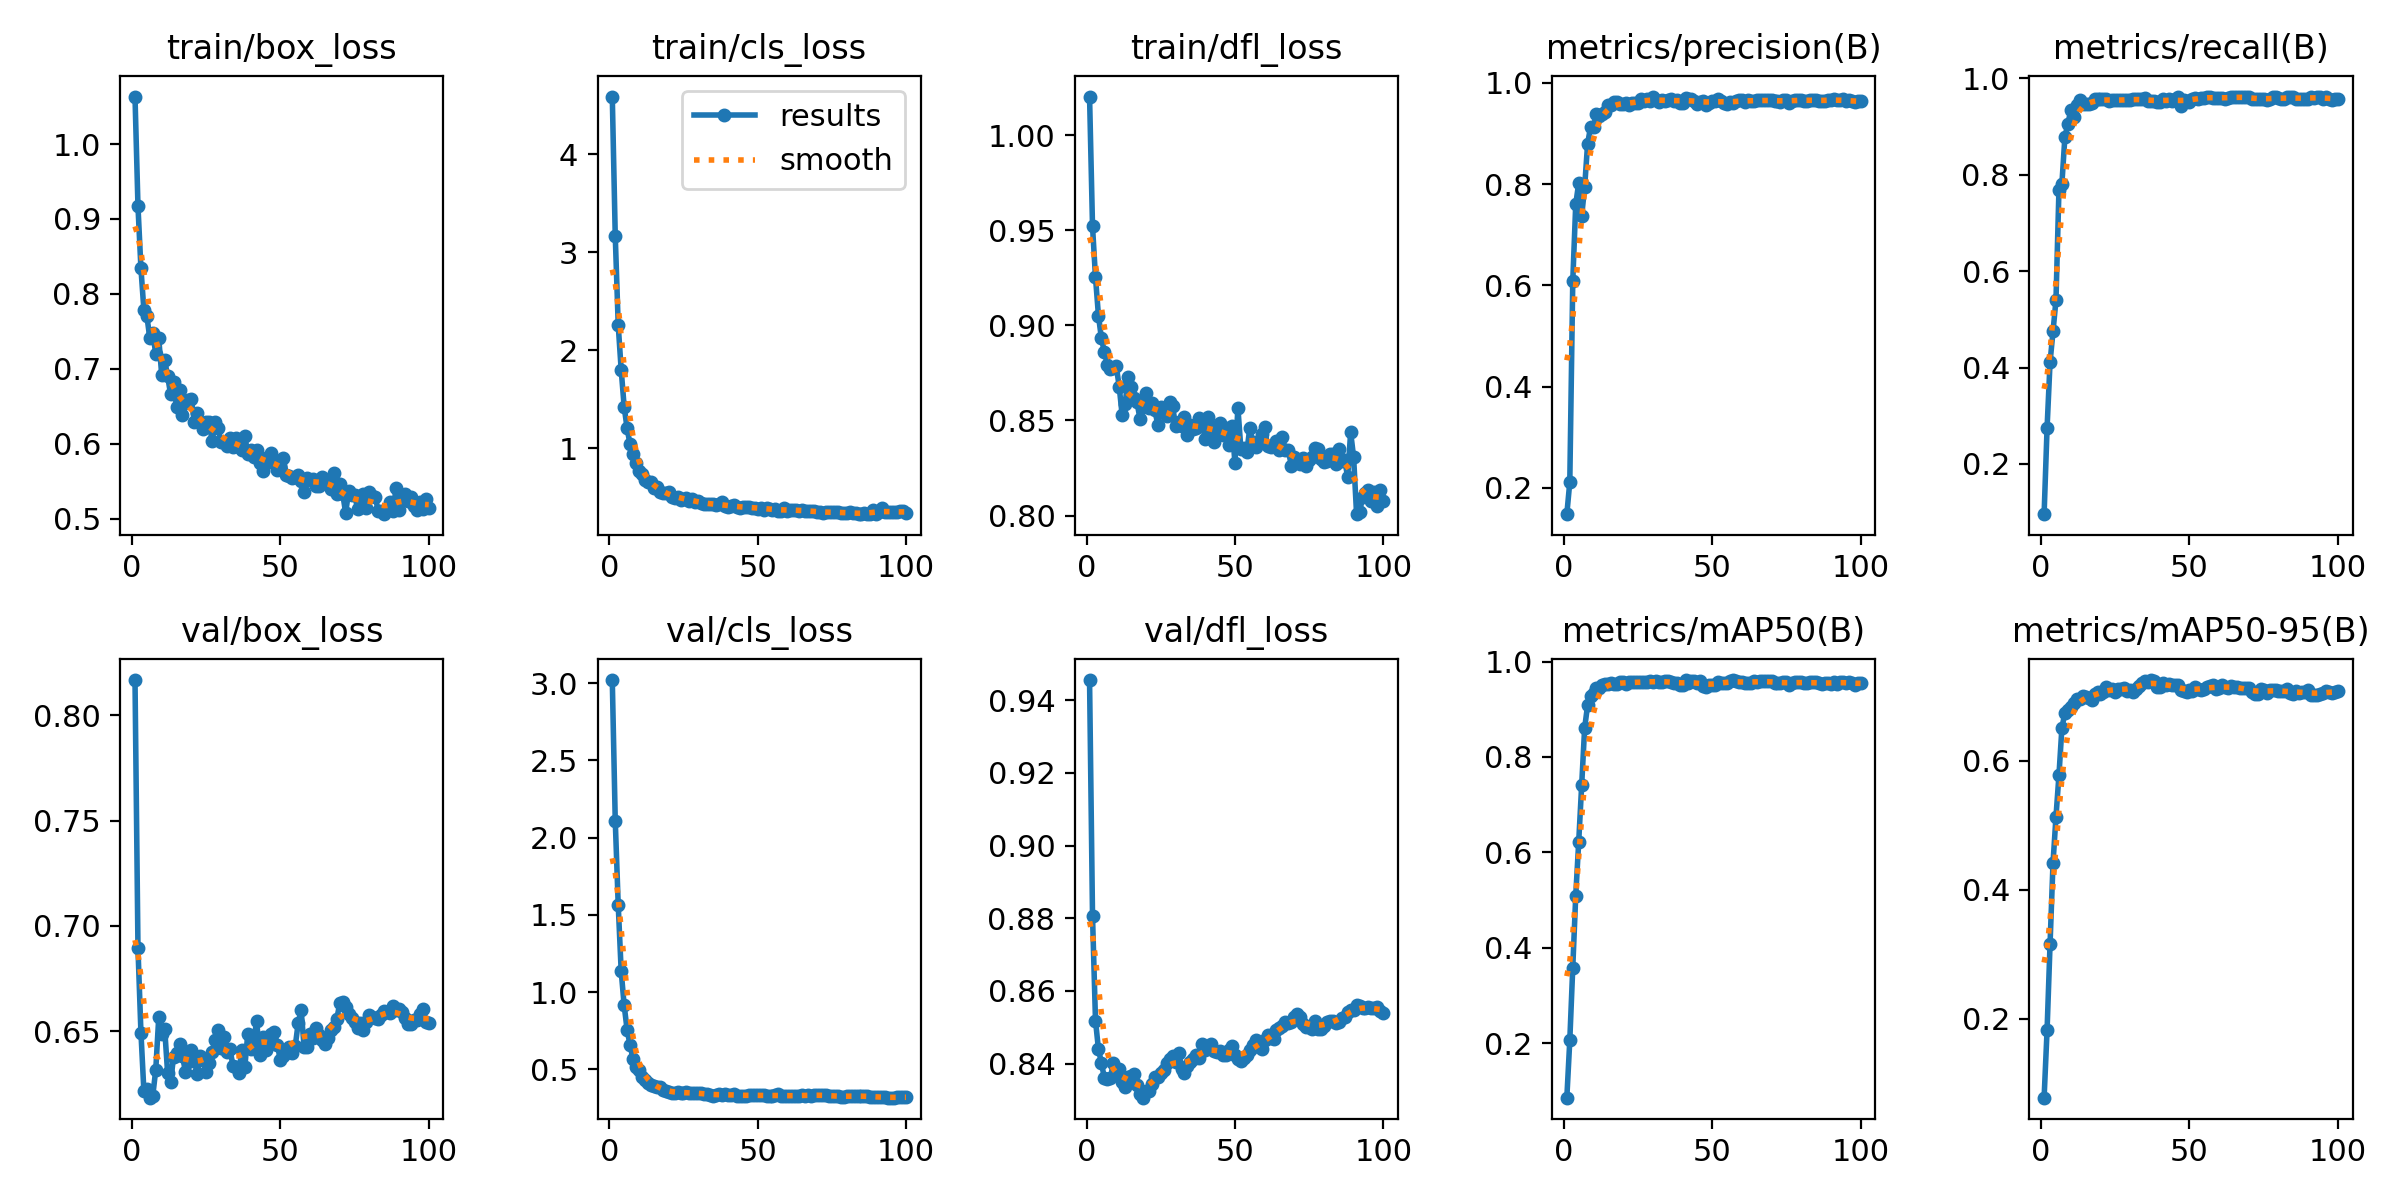

Data behind this chart, as committed beside it:
epoch, time, train/box_loss, train/cls_loss, train/dfl_loss, metrics/precision(B), metrics/recall(B), metrics/mAP50(B), metrics/mAP50-95(B), val/box_loss, val/cls_loss, val/dfl_loss, lr/pg0, lr/pg1, lr/pg2, lr/pg3, lr/pg4, lr/pg5, lr/pg6, lr/pg7
1, 18.55, 1.063, 4.589, 1.02, 0.1479, 0.09586, 0.08582, 0.07776, 0.8168, 3.021, 0.9455, 0.0005769, 0.0001923, 0.0005769, 0.0001923, 0.0005769, 0.0001923, 0.0005769, 0.0001923
2, 27.41, 0.917, 3.169, 0.952, 0.2115, 0.2746, 0.2061, 0.1822, 0.6894, 2.111, 0.8805, 0.001153, 0.0003845, 0.001153, 0.0003845, 0.001153, 0.0003845, 0.001153, 0.0003845
3, 36.05, 0.8341, 2.257, 0.9252, 0.6082, 0.4105, 0.3584, 0.3153, 0.6494, 1.565, 0.8519, 0.001718, 0.0005727, 0.001718, 0.0005727, 0.001718, 0.0005727, 0.001718, 0.0005727
4, 44.51, 0.7781, 1.801, 0.9051, 0.7601, 0.4749, 0.5089, 0.4413, 0.6215, 1.136, 0.8439, 0.001712, 0.0005705, 0.001712, 0.0005705, 0.001712, 0.0005705, 0.001712, 0.0005705
5, 53, 0.7705, 1.425, 0.8931, 0.802, 0.5398, 0.6218, 0.5133, 0.6226, 0.9151, 0.8403, 0.001694, 0.0005647, 0.001694, 0.0005647, 0.001694, 0.0005647, 0.001694, 0.0005647
6, 61.49, 0.7405, 1.202, 0.8861, 0.737, 0.7681, 0.7406, 0.5775, 0.6185, 0.755, 0.836, 0.001677, 0.0005589, 0.001677, 0.0005589, 0.001677, 0.0005589, 0.001677, 0.0005589
7, 70.09, 0.7473, 1.039, 0.8794, 0.7939, 0.7815, 0.8604, 0.6511, 0.6195, 0.6578, 0.8358, 0.001659, 0.0005531, 0.001659, 0.0005531, 0.001659, 0.0005531, 0.001659, 0.0005531
8, 78.7, 0.7199, 0.9419, 0.8769, 0.8796, 0.8778, 0.9084, 0.6742, 0.6318, 0.5657, 0.836, 0.001642, 0.0005473, 0.001642, 0.0005473, 0.001642, 0.0005473, 0.001642, 0.0005473
9, 87.18, 0.7406, 0.8509, 0.8776, 0.913, 0.9054, 0.9271, 0.6785, 0.6566, 0.5156, 0.8401, 0.001624, 0.0005414, 0.001624, 0.0005414, 0.001624, 0.0005414, 0.001624, 0.0005414
10, 95.91, 0.6919, 0.7635, 0.8786, 0.9128, 0.9339, 0.9348, 0.6831, 0.6487, 0.4954, 0.8375, 0.001607, 0.0005356, 0.001607, 0.0005356, 0.001607, 0.0005356, 0.001607, 0.0005356
11, 104.4, 0.712, 0.7322, 0.8676, 0.9396, 0.9207, 0.944, 0.6898, 0.6512, 0.4512, 0.8385, 0.001589, 0.0005298, 0.001589, 0.0005298, 0.001589, 0.0005298, 0.001589, 0.0005298
12, 113, 0.69, 0.68, 0.8526, 0.935, 0.945, 0.9455, 0.6963, 0.63, 0.4293, 0.835, 0.001572, 0.000524, 0.001572, 0.000524, 0.001572, 0.000524, 0.001572, 0.000524
13, 121.6, 0.666, 0.6593, 0.8588, 0.9379, 0.9546, 0.9512, 0.6954, 0.6259, 0.408, 0.8335, 0.001554, 0.0005181, 0.001554, 0.0005181, 0.001554, 0.0005181, 0.001554, 0.0005181
14, 130.2, 0.6825, 0.6564, 0.8727, 0.9434, 0.947, 0.952, 0.7006, 0.6379, 0.3991, 0.8363, 0.001537, 0.0005123, 0.001537, 0.0005123, 0.001537, 0.0005123, 0.001537, 0.0005123
15, 138.6, 0.6487, 0.5948, 0.8674, 0.956, 0.9467, 0.9538, 0.6987, 0.6396, 0.395, 0.8367, 0.00152, 0.0005065, 0.00152, 0.0005065, 0.00152, 0.0005065, 0.00152, 0.0005065
16, 147.2, 0.6722, 0.6039, 0.8619, 0.9571, 0.9477, 0.9553, 0.6972, 0.6442, 0.3829, 0.837, 0.001502, 0.0005007, 0.001502, 0.0005007, 0.001502, 0.0005007, 0.001502, 0.0005007
17, 155.7, 0.639, 0.5517, 0.8595, 0.9631, 0.948, 0.9528, 0.694, 0.6385, 0.3857, 0.8342, 0.001485, 0.0004949, 0.001485, 0.0004949, 0.001485, 0.0004949, 0.001485, 0.0004949
18, 164.2, 0.6544, 0.5384, 0.8508, 0.9619, 0.9575, 0.9539, 0.7042, 0.6307, 0.3629, 0.8316, 0.001467, 0.000489, 0.001467, 0.000489, 0.001467, 0.000489, 0.001467, 0.000489
19, 172.9, 0.6581, 0.5394, 0.8569, 0.9593, 0.9562, 0.9565, 0.7067, 0.6353, 0.3564, 0.8306, 0.00145, 0.0004832, 0.00145, 0.0004832, 0.00145, 0.0004832, 0.00145, 0.0004832
20, 181.4, 0.6594, 0.5517, 0.8642, 0.9583, 0.9563, 0.9564, 0.7032, 0.6412, 0.3544, 0.8326, 0.001432, 0.0004774, 0.001432, 0.0004774, 0.001432, 0.0004774, 0.001432, 0.0004774
21, 189.9, 0.6293, 0.5065, 0.8564, 0.9595, 0.9569, 0.9524, 0.7075, 0.6358, 0.3461, 0.8324, 0.001415, 0.0004716, 0.001415, 0.0004716, 0.001415, 0.0004716, 0.001415, 0.0004716
22, 198.4, 0.6412, 0.4968, 0.8589, 0.9569, 0.9571, 0.957, 0.714, 0.6299, 0.3494, 0.8345, 0.001397, 0.0004658, 0.001397, 0.0004658, 0.001397, 0.0004658, 0.001397, 0.0004658
23, 207.1, 0.6296, 0.5025, 0.8555, 0.9603, 0.9522, 0.9566, 0.7103, 0.6381, 0.3529, 0.8363, 0.00138, 0.0004599, 0.00138, 0.0004599, 0.00138, 0.0004599, 0.00138, 0.0004599
24, 215.6, 0.6194, 0.4761, 0.8478, 0.9609, 0.9546, 0.9571, 0.7119, 0.6362, 0.3442, 0.8365, 0.001362, 0.0004541, 0.001362, 0.0004541, 0.001362, 0.0004541, 0.001362, 0.0004541
25, 224.2, 0.6294, 0.4818, 0.8569, 0.9603, 0.9541, 0.9562, 0.7073, 0.6308, 0.3488, 0.8374, 0.001345, 0.0004483, 0.001345, 0.0004483, 0.001345, 0.0004483, 0.001345, 0.0004483
26, 232.7, 0.6285, 0.4957, 0.8561, 0.9682, 0.955, 0.9564, 0.7119, 0.6348, 0.3502, 0.8383, 0.001327, 0.0004425, 0.001327, 0.0004425, 0.001327, 0.0004425, 0.001327, 0.0004425
27, 241.2, 0.6035, 0.4597, 0.8521, 0.9645, 0.9544, 0.9567, 0.7118, 0.6401, 0.3469, 0.8401, 0.00131, 0.0004366, 0.00131, 0.0004366, 0.00131, 0.0004366, 0.00131, 0.0004366
28, 249.6, 0.6284, 0.4806, 0.8599, 0.9675, 0.9544, 0.9574, 0.7125, 0.646, 0.3476, 0.8412, 0.001292, 0.0004308, 0.001292, 0.0004308, 0.001292, 0.0004308, 0.001292, 0.0004308
29, 258.1, 0.621, 0.4535, 0.8575, 0.9636, 0.9553, 0.9595, 0.7089, 0.6504, 0.3452, 0.8422, 0.001275, 0.000425, 0.001275, 0.000425, 0.001275, 0.000425, 0.001275, 0.000425
30, 266.7, 0.6018, 0.4568, 0.8469, 0.9731, 0.9553, 0.9568, 0.7105, 0.6421, 0.348, 0.8405, 0.001258, 0.0004192, 0.001258, 0.0004192, 0.001258, 0.0004192, 0.001258, 0.0004192
31, 275.2, 0.6028, 0.4374, 0.8491, 0.9658, 0.9565, 0.9594, 0.7075, 0.6471, 0.348, 0.843, 0.00124, 0.0004134, 0.00124, 0.0004134, 0.00124, 0.0004134, 0.00124, 0.0004134
32, 283.7, 0.5975, 0.4309, 0.8468, 0.962, 0.9563, 0.9569, 0.7121, 0.6402, 0.3394, 0.8384, 0.001223, 0.0004075, 0.001223, 0.0004075, 0.001223, 0.0004075, 0.001223, 0.0004075
33, 292.3, 0.6071, 0.4355, 0.8517, 0.9668, 0.9562, 0.9571, 0.7159, 0.6417, 0.3382, 0.8374, 0.001205, 0.0004017, 0.001205, 0.0004017, 0.001205, 0.0004017, 0.001205, 0.0004017
34, 300.8, 0.5958, 0.4285, 0.8422, 0.9644, 0.9571, 0.9592, 0.7205, 0.6337, 0.336, 0.8394, 0.001188, 0.0003959, 0.001188, 0.0003959, 0.001188, 0.0003959, 0.001188, 0.0003959
35, 309.5, 0.6077, 0.4338, 0.8476, 0.9662, 0.9594, 0.9602, 0.7237, 0.6332, 0.3301, 0.8406, 0.00117, 0.0003901, 0.00117, 0.0003901, 0.00117, 0.0003901, 0.00117, 0.0003901
36, 318.1, 0.5953, 0.4188, 0.8456, 0.9679, 0.9534, 0.9577, 0.7228, 0.6301, 0.3347, 0.8412, 0.001153, 0.0003843, 0.001153, 0.0003843, 0.001153, 0.0003843, 0.001153, 0.0003843
37, 326.6, 0.591, 0.4264, 0.8463, 0.9636, 0.9533, 0.9557, 0.7253, 0.6413, 0.3372, 0.8423, 0.001135, 0.0003784, 0.001135, 0.0003784, 0.001135, 0.0003784, 0.001135, 0.0003784
38, 335.2, 0.6108, 0.4484, 0.8513, 0.9661, 0.9532, 0.955, 0.7245, 0.6329, 0.3328, 0.8415, 0.001118, 0.0003726, 0.001118, 0.0003726, 0.001118, 0.0003726, 0.001118, 0.0003726
39, 343.8, 0.5865, 0.4089, 0.8482, 0.9604, 0.9507, 0.9504, 0.7147, 0.6486, 0.3382, 0.8455, 0.0011, 0.0003668, 0.0011, 0.0003668, 0.0011, 0.0003668, 0.0011, 0.0003668
40, 352.3, 0.5913, 0.403, 0.8402, 0.9611, 0.9502, 0.9503, 0.7147, 0.6417, 0.3322, 0.8438, 0.001083, 0.000361, 0.001083, 0.000361, 0.001083, 0.000361, 0.001083, 0.000361
41, 360.8, 0.5823, 0.4108, 0.852, 0.9696, 0.9573, 0.9608, 0.7202, 0.6449, 0.3341, 0.8446, 0.001065, 0.0003552, 0.001065, 0.0003552, 0.001065, 0.0003552, 0.001065, 0.0003552
42, 369.4, 0.5915, 0.4217, 0.8444, 0.9686, 0.9538, 0.9548, 0.7179, 0.6551, 0.342, 0.8454, 0.001048, 0.0003493, 0.001048, 0.0003493, 0.001048, 0.0003493, 0.001048, 0.0003493
43, 377.9, 0.5745, 0.3955, 0.8385, 0.9686, 0.9572, 0.9584, 0.7185, 0.6386, 0.3299, 0.8434, 0.001031, 0.0003435, 0.001031, 0.0003435, 0.001031, 0.0003435, 0.001031, 0.0003435
44, 386.4, 0.5633, 0.3932, 0.8469, 0.9648, 0.9525, 0.9583, 0.7178, 0.6475, 0.3296, 0.8432, 0.001013, 0.0003377, 0.001013, 0.0003377, 0.001013, 0.0003377, 0.001013, 0.0003377
45, 395, 0.5805, 0.3972, 0.8488, 0.9578, 0.9576, 0.9548, 0.7182, 0.6411, 0.3289, 0.8435, 0.0009956, 0.0003319, 0.0009956, 0.0003319, 0.0009956, 0.0003319, 0.0009956, 0.0003319
46, 403.6, 0.575, 0.3975, 0.8426, 0.9616, 0.9603, 0.9585, 0.7175, 0.6444, 0.3276, 0.8424, 0.0009781, 0.000326, 0.0009781, 0.000326, 0.0009781, 0.000326, 0.0009781, 0.000326
47, 412, 0.588, 0.4047, 0.846, 0.9652, 0.9428, 0.9495, 0.7094, 0.6486, 0.3309, 0.8425, 0.0009607, 0.0003202, 0.0009607, 0.0003202, 0.0009607, 0.0003202, 0.0009607, 0.0003202
48, 420.6, 0.575, 0.3935, 0.8373, 0.9562, 0.9554, 0.9476, 0.7076, 0.6495, 0.3358, 0.8438, 0.0009432, 0.0003144, 0.0009432, 0.0003144, 0.0009432, 0.0003144, 0.0009432, 0.0003144
49, 429.1, 0.5646, 0.3942, 0.8473, 0.9613, 0.9522, 0.9498, 0.7074, 0.6436, 0.3319, 0.8448, 0.0009257, 0.0003086, 0.0009257, 0.0003086, 0.0009257, 0.0003086, 0.0009257, 0.0003086
50, 437.6, 0.5688, 0.3805, 0.8278, 0.9633, 0.951, 0.951, 0.7098, 0.6362, 0.3312, 0.8425, 0.0009083, 0.0003028, 0.0009083, 0.0003028, 0.0009083, 0.0003028, 0.0009083, 0.0003028
51, 446.3, 0.5811, 0.3931, 0.8566, 0.9636, 0.9576, 0.9518, 0.7083, 0.6382, 0.331, 0.8412, 0.0008908, 0.0002969, 0.0008908, 0.0002969, 0.0008908, 0.0002969, 0.0008908, 0.0002969
52, 454.8, 0.5581, 0.3734, 0.8352, 0.968, 0.9597, 0.9572, 0.7149, 0.6398, 0.3323, 0.8407, 0.0008734, 0.0002911, 0.0008734, 0.0002911, 0.0008734, 0.0002911, 0.0008734, 0.0002911
53, 463.4, 0.5563, 0.3945, 0.8357, 0.965, 0.9578, 0.9545, 0.7111, 0.6426, 0.3277, 0.8415, 0.0008559, 0.0002853, 0.0008559, 0.0002853, 0.0008559, 0.0002853, 0.0008559, 0.0002853
54, 471.8, 0.5544, 0.3774, 0.8335, 0.9603, 0.9593, 0.9547, 0.7094, 0.6399, 0.3259, 0.8424, 0.0008384, 0.0002795, 0.0008384, 0.0002795, 0.0008384, 0.0002795, 0.0008384, 0.0002795
55, 480.5, 0.5551, 0.373, 0.8459, 0.9586, 0.9594, 0.9561, 0.7108, 0.6429, 0.3273, 0.8436, 0.000821, 0.0002737, 0.000821, 0.0002737, 0.000821, 0.0002737, 0.000821, 0.0002737
56, 489, 0.5586, 0.3836, 0.8389, 0.9615, 0.9621, 0.9597, 0.7141, 0.6539, 0.3347, 0.8451, 0.0008035, 0.0002678, 0.0008035, 0.0002678, 0.0008035, 0.0002678, 0.0008035, 0.0002678
57, 497.7, 0.5508, 0.3546, 0.8358, 0.9612, 0.9619, 0.9612, 0.7156, 0.6601, 0.3408, 0.8464, 0.000786, 0.000262, 0.000786, 0.000262, 0.000786, 0.000262, 0.000786, 0.000262
58, 506.2, 0.536, 0.3612, 0.839, 0.9649, 0.959, 0.9582, 0.7169, 0.6424, 0.3265, 0.8447, 0.0007686, 0.0002562, 0.0007686, 0.0002562, 0.0007686, 0.0002562, 0.0007686, 0.0002562
59, 514.7, 0.554, 0.388, 0.843, 0.9661, 0.9589, 0.9578, 0.7121, 0.6426, 0.3257, 0.8441, 0.0007511, 0.0002504, 0.0007511, 0.0002504, 0.0007511, 0.0002504, 0.0007511, 0.0002504
60, 523.2, 0.5521, 0.3619, 0.8463, 0.9668, 0.96, 0.9574, 0.7123, 0.6487, 0.3293, 0.8464, 0.0007336, 0.0002445, 0.0007336, 0.0002445, 0.0007336, 0.0002445, 0.0007336, 0.0002445
... 40 more rows
